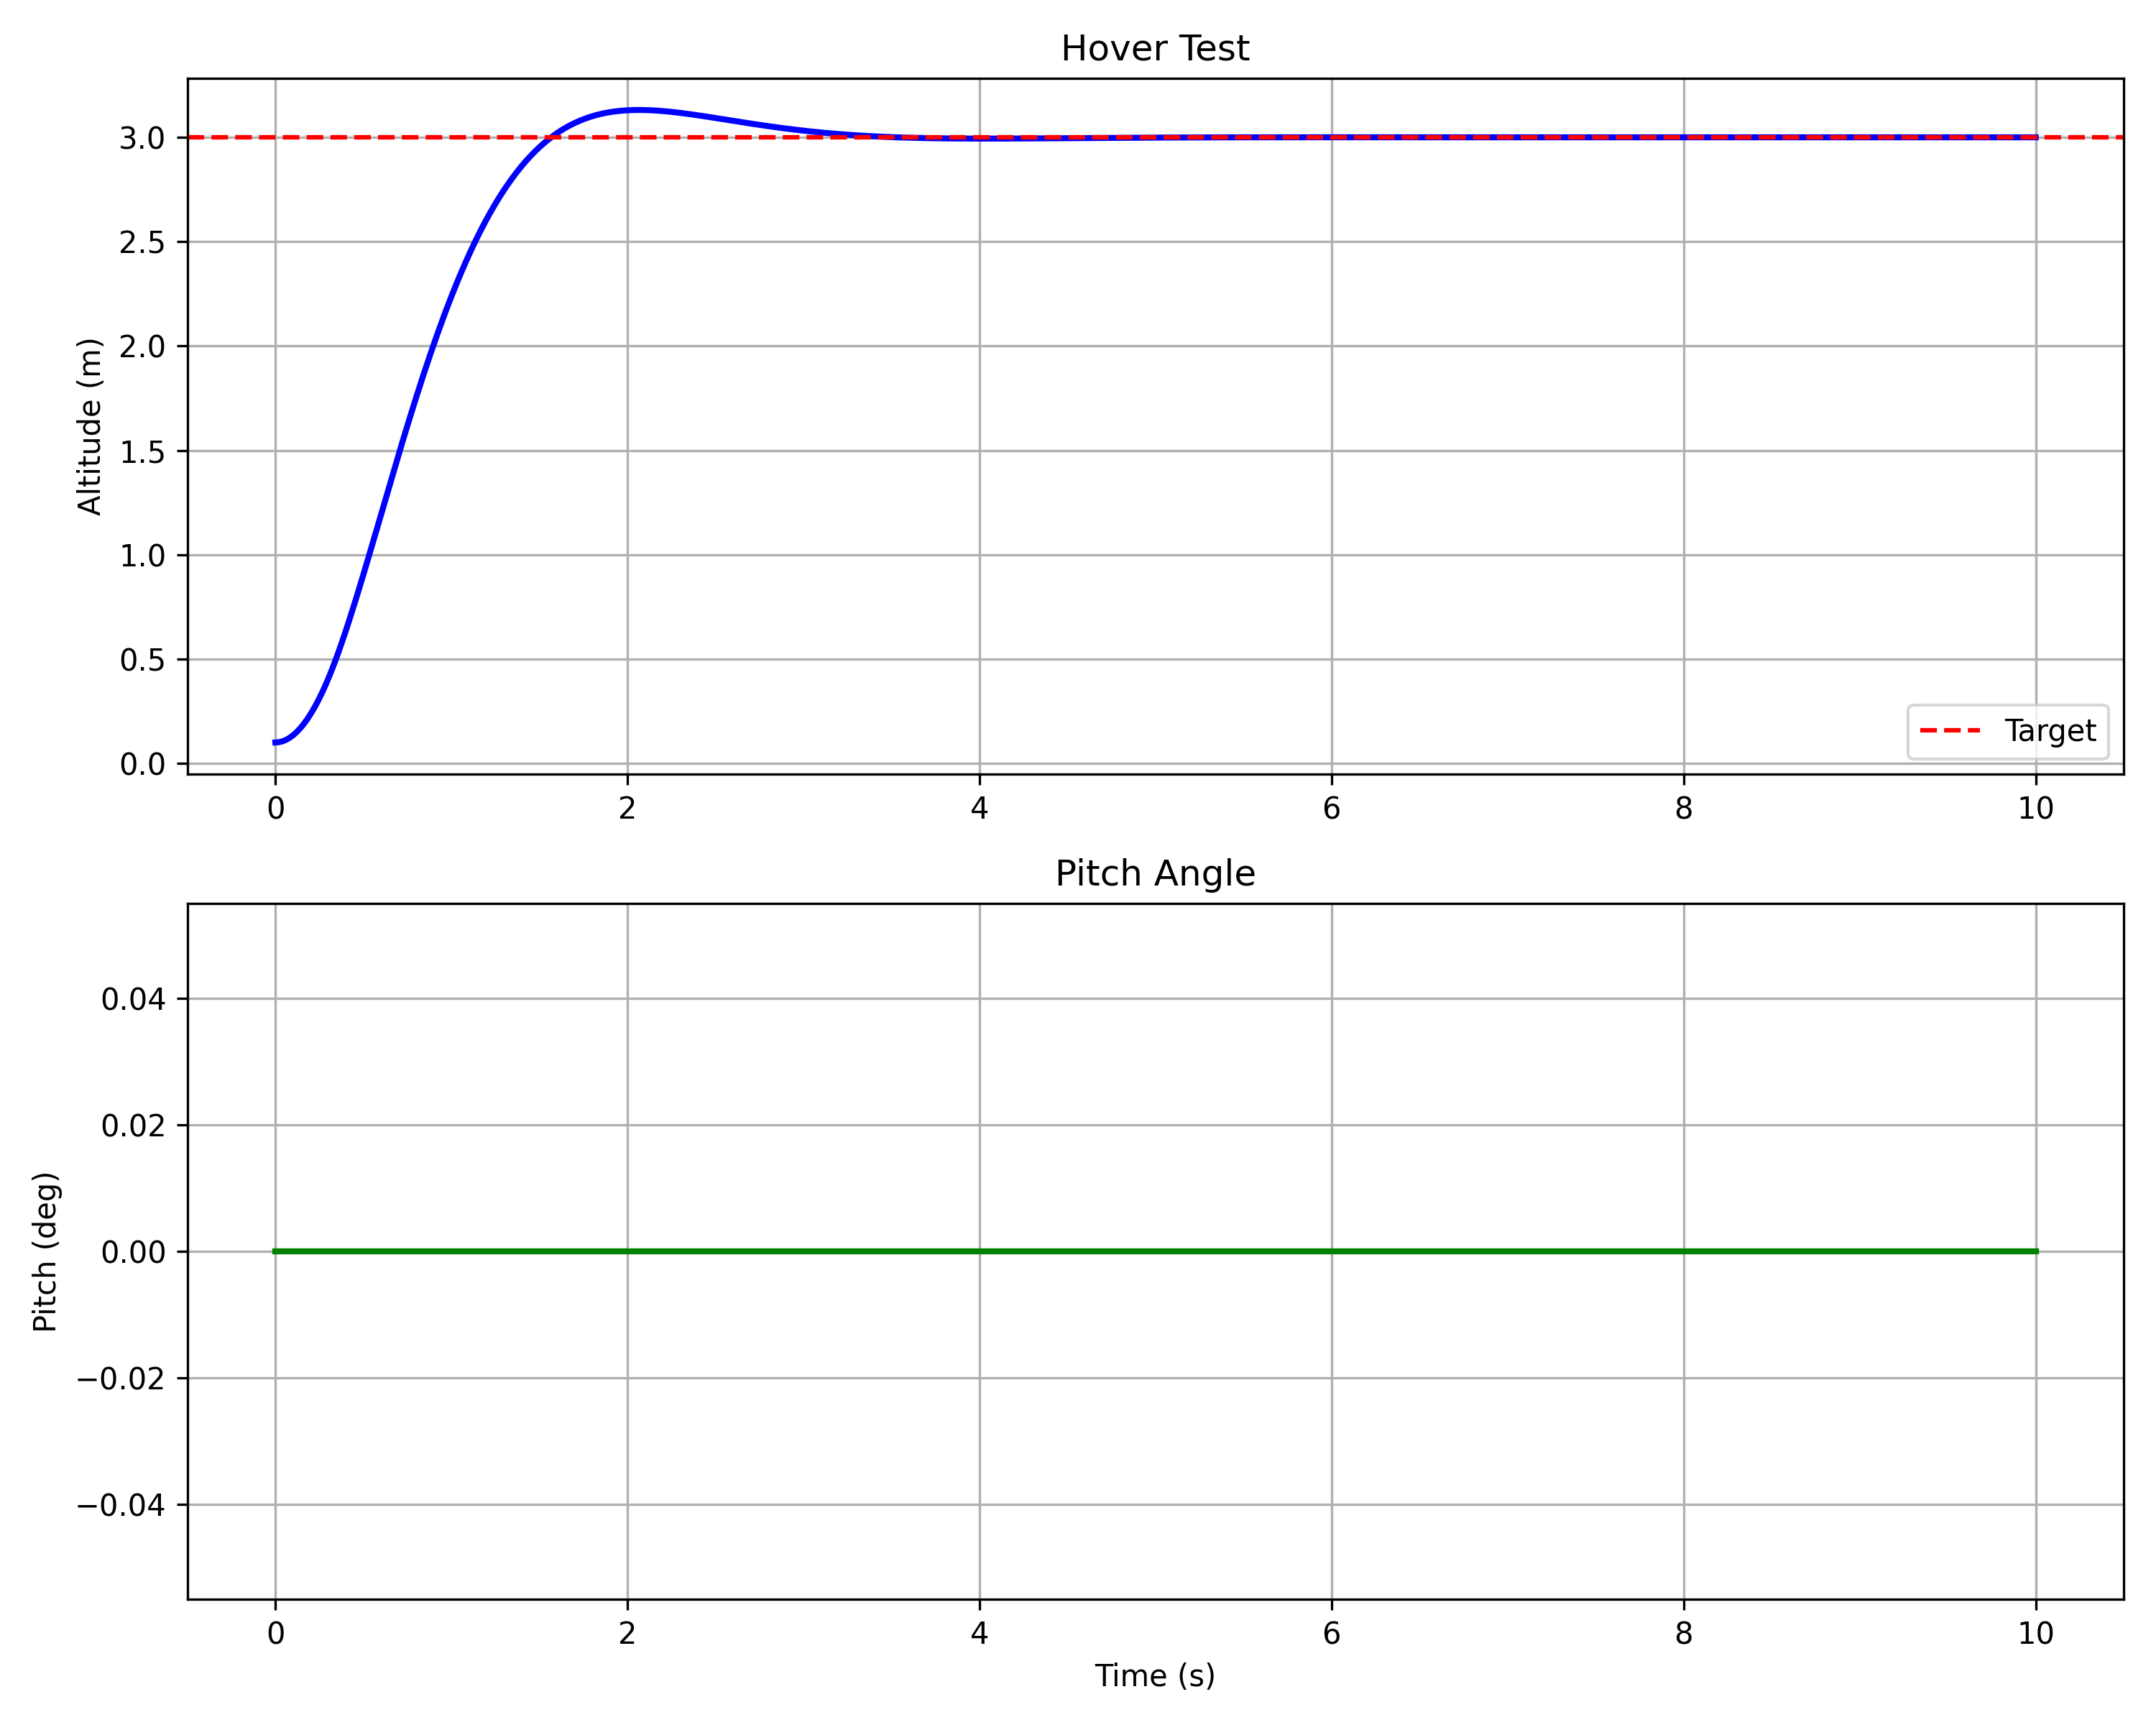

Here is the Python script that generated this plot:
import numpy as np
import sys
sys.path.insert(0, '../src')
sys.path.insert(0, '../controller')
from scipy.integrate import solve_ivp
import matplotlib.pyplot as plt
from rigid_body_quadrotor import RigidBodyQuadrotor
from controller import QuadcopterController

def test_simple_hover():
    print("Testing Simple Hover\n")

    quad = RigidBodyQuadrotor(mass=1.2, Ixx=0.0081, Iyy=0.0081, Izz=0.0142)
    controller = QuadcopterController(mass=1.2, g=9.81)

    x0 = np.zeros(12)
    x0[2] = 0.1

    target = [0, 0, 3]

    def dynamics(t, x):
        u = controller.controller(x, target)
        print(f"t={t:.2f}, z={x[2]:.3f}, F={u[0]:.2f}, tau_theta={u[2]:.3f}")
        return quad.dynamics(t, x, u)

    print("Running simulation...")
    sol = solve_ivp(dynamics, [0, 10], x0, dense_output=True, max_step=0.02, rtol=1e-6)

    t_eval = np.linspace(0, 10, 500)
    x_history = sol.sol(t_eval).T

    z = x_history[:, 2]
    theta = x_history[:, 7]

    print(f"\nFinal altitude: {z[-1]:.3f} m (target: 3.0 m)")
    print(f"Max altitude: {np.max(z):.3f} m")

    fig, axes = plt.subplots(2, 1, figsize=(10, 8))

    axes[0].plot(t_eval, z, 'b-', linewidth=2)
    axes[0].axhline(3, color='r', linestyle='--', label='Target')
    axes[0].set_ylabel('Altitude (m)')
    axes[0].set_title('Hover Test')
    axes[0].legend()
    axes[0].grid(True)

    axes[1].plot(t_eval, np.degrees(theta), 'g-', linewidth=2)
    axes[1].set_xlabel('Time (s)')
    axes[1].set_ylabel('Pitch (deg)')
    axes[1].set_title('Pitch Angle')
    axes[1].grid(True)

    plt.tight_layout()
    plt.savefig('test_simple_hover.png', dpi=300)
    print(f"\nPlot saved")

if __name__ == "__main__":
    test_simple_hover()
